Labelled photos from "Augmentation", an image-classification folder in Priyanah/Cervical-Cancer-Using-Machine-Learning. The possible labels are: carcinoma in situ, light dysplastic, moderate dysplastic, normal columnar, normal intermediate, normal superficial, severe dysplastic.

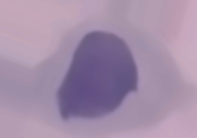
Label: moderate dysplastic

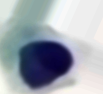
Label: light dysplastic

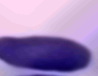
Label: carcinoma in situ

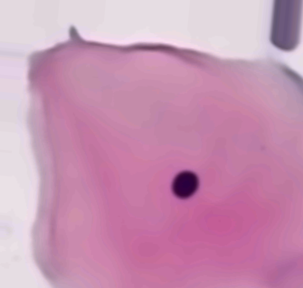
Label: normal superficial

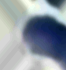
Label: normal columnar

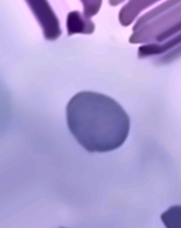
Label: normal intermediate
